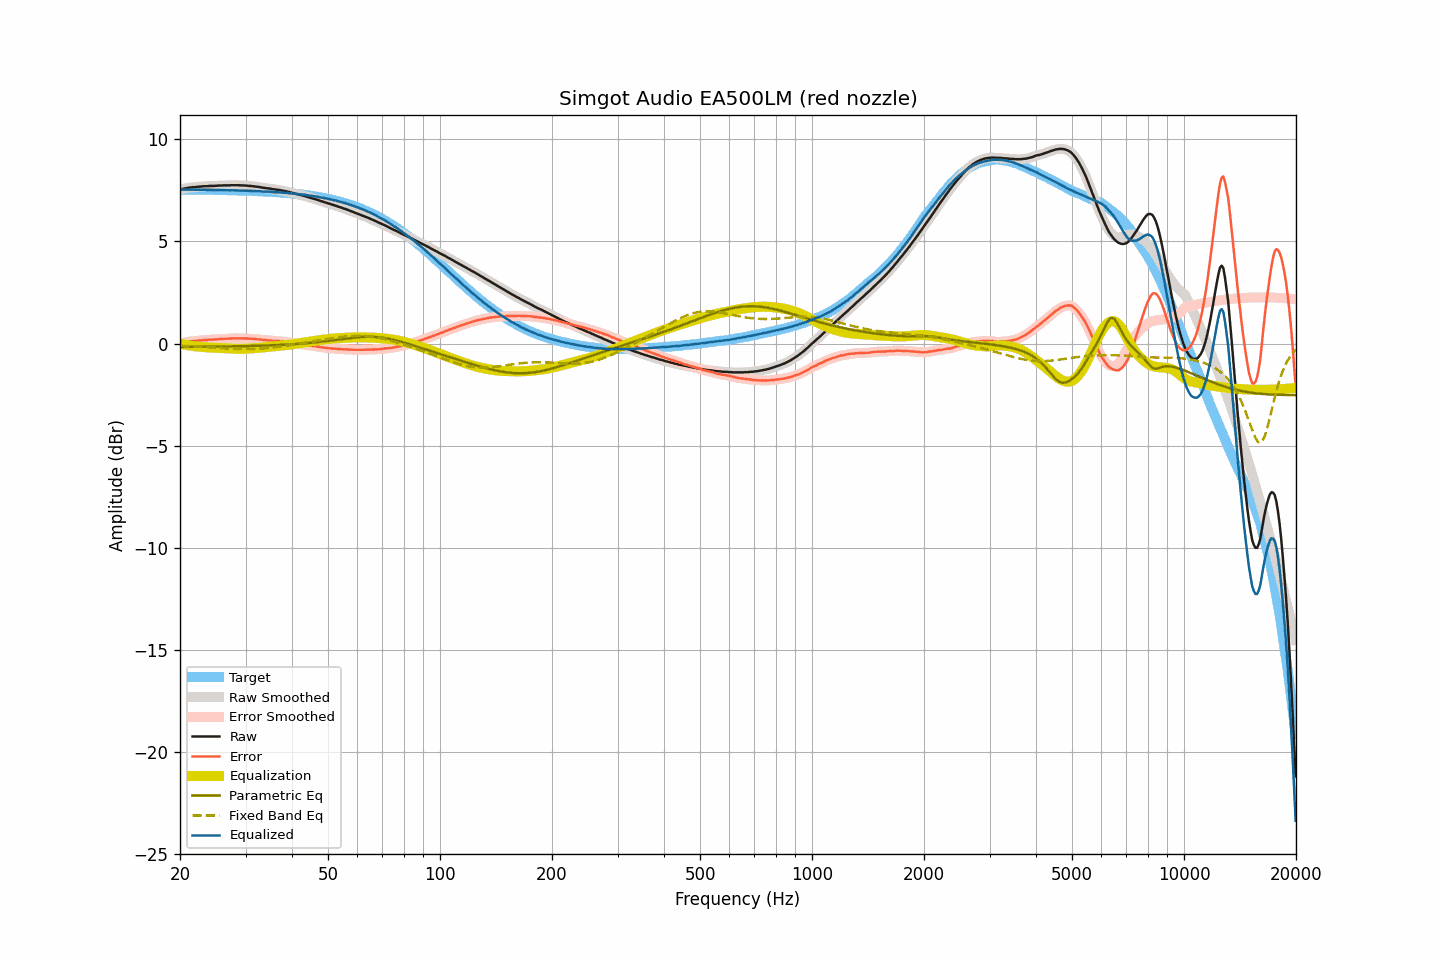

The file beside this chart, header and first rows:
frequency, raw, smoothed, error, error_smoothed, equalization, parametric_eq, fixed_band_eq, equalized_raw, equalized_smoothed, target
20.00, 7.54, 7.54, -0.00, -0.00, 0.00, -0.16, -0.10, 7.54, 7.54, 7.54
20.20, 7.56, 7.56, 0.02, 0.02, -0.02, -0.16, -0.11, 7.54, 7.54, 7.54
20.40, 7.58, 7.58, 0.04, 0.04, -0.04, -0.16, -0.11, 7.54, 7.54, 7.54
20.61, 7.60, 7.60, 0.06, 0.06, -0.05, -0.16, -0.11, 7.54, 7.54, 7.54
20.81, 7.61, 7.61, 0.07, 0.07, -0.07, -0.16, -0.12, 7.54, 7.54, 7.54
21.02, 7.63, 7.63, 0.09, 0.09, -0.08, -0.16, -0.12, 7.55, 7.54, 7.54
21.23, 7.64, 7.64, 0.10, 0.10, -0.10, -0.16, -0.13, 7.54, 7.54, 7.54
21.44, 7.65, 7.65, 0.11, 0.11, -0.11, -0.16, -0.13, 7.54, 7.54, 7.54
21.66, 7.66, 7.66, 0.12, 0.12, -0.12, -0.16, -0.13, 7.54, 7.54, 7.54
21.87, 7.66, 7.66, 0.12, 0.13, -0.13, -0.16, -0.14, 7.53, 7.53, 7.54
22.09, 7.67, 7.67, 0.13, 0.14, -0.14, -0.16, -0.14, 7.53, 7.53, 7.54
22.31, 7.68, 7.68, 0.14, 0.14, -0.15, -0.16, -0.15, 7.53, 7.53, 7.53
22.54, 7.69, 7.69, 0.16, 0.15, -0.15, -0.15, -0.15, 7.54, 7.53, 7.53
22.76, 7.69, 7.69, 0.16, 0.16, -0.16, -0.15, -0.16, 7.53, 7.53, 7.53
22.99, 7.70, 7.70, 0.17, 0.17, -0.17, -0.15, -0.16, 7.53, 7.53, 7.53
23.22, 7.71, 7.70, 0.18, 0.17, -0.17, -0.15, -0.17, 7.54, 7.53, 7.53
23.45, 7.71, 7.71, 0.18, 0.18, -0.18, -0.15, -0.17, 7.53, 7.53, 7.53
23.69, 7.71, 7.71, 0.18, 0.18, -0.18, -0.15, -0.18, 7.53, 7.53, 7.53
23.92, 7.72, 7.72, 0.19, 0.19, -0.19, -0.15, -0.18, 7.53, 7.53, 7.53
24.16, 7.72, 7.72, 0.19, 0.19, -0.19, -0.15, -0.19, 7.53, 7.53, 7.53
24.40, 7.72, 7.72, 0.19, 0.20, -0.20, -0.15, -0.19, 7.52, 7.52, 7.53
24.65, 7.72, 7.72, 0.20, 0.20, -0.20, -0.15, -0.20, 7.52, 7.52, 7.52
24.89, 7.73, 7.73, 0.21, 0.20, -0.21, -0.15, -0.20, 7.52, 7.52, 7.52
25.14, 7.73, 7.73, 0.21, 0.21, -0.21, -0.15, -0.21, 7.52, 7.52, 7.52
25.39, 7.74, 7.74, 0.22, 0.22, -0.22, -0.15, -0.21, 7.52, 7.52, 7.52
25.65, 7.74, 7.74, 0.22, 0.22, -0.22, -0.14, -0.22, 7.52, 7.52, 7.52
25.91, 7.74, 7.74, 0.22, 0.23, -0.22, -0.14, -0.22, 7.51, 7.52, 7.52
26.16, 7.75, 7.75, 0.23, 0.23, -0.23, -0.14, -0.23, 7.52, 7.52, 7.52
26.43, 7.75, 7.75, 0.24, 0.23, -0.23, -0.14, -0.23, 7.52, 7.51, 7.51
26.69, 7.75, 7.75, 0.24, 0.24, -0.24, -0.14, -0.24, 7.51, 7.51, 7.51
26.96, 7.75, 7.75, 0.24, 0.24, -0.24, -0.14, -0.24, 7.51, 7.51, 7.51
27.23, 7.75, 7.75, 0.24, 0.24, -0.25, -0.14, -0.25, 7.50, 7.51, 7.51
27.50, 7.76, 7.76, 0.25, 0.25, -0.25, -0.14, -0.25, 7.51, 7.51, 7.51
27.77, 7.76, 7.76, 0.25, 0.25, -0.25, -0.13, -0.25, 7.51, 7.51, 7.50
28.05, 7.76, 7.76, 0.26, 0.26, -0.25, -0.13, -0.26, 7.50, 7.51, 7.50
28.33, 7.76, 7.76, 0.26, 0.26, -0.26, -0.13, -0.26, 7.50, 7.50, 7.50
28.62, 7.76, 7.76, 0.26, 0.26, -0.26, -0.13, -0.26, 7.50, 7.50, 7.50
28.90, 7.75, 7.75, 0.25, 0.26, -0.26, -0.13, -0.27, 7.49, 7.50, 7.50
29.19, 7.75, 7.75, 0.26, 0.26, -0.26, -0.13, -0.27, 7.49, 7.49, 7.49
29.48, 7.75, 7.75, 0.26, 0.25, -0.25, -0.13, -0.27, 7.49, 7.49, 7.49
29.78, 7.74, 7.74, 0.25, 0.25, -0.25, -0.12, -0.27, 7.49, 7.49, 7.49
30.08, 7.74, 7.74, 0.25, 0.25, -0.25, -0.12, -0.27, 7.49, 7.49, 7.49
30.38, 7.73, 7.73, 0.25, 0.25, -0.25, -0.12, -0.27, 7.48, 7.48, 7.48
30.68, 7.72, 7.72, 0.24, 0.24, -0.24, -0.12, -0.27, 7.48, 7.48, 7.48
30.99, 7.72, 7.72, 0.24, 0.24, -0.24, -0.12, -0.27, 7.48, 7.48, 7.48
31.30, 7.71, 7.71, 0.23, 0.23, -0.23, -0.11, -0.27, 7.48, 7.48, 7.47
31.61, 7.70, 7.70, 0.23, 0.23, -0.23, -0.11, -0.26, 7.47, 7.47, 7.47
31.93, 7.69, 7.69, 0.22, 0.22, -0.22, -0.11, -0.26, 7.47, 7.47, 7.47
32.24, 7.68, 7.68, 0.21, 0.22, -0.21, -0.11, -0.26, 7.47, 7.47, 7.46
32.57, 7.67, 7.67, 0.21, 0.21, -0.21, -0.11, -0.25, 7.46, 7.46, 7.46
32.89, 7.66, 7.66, 0.20, 0.20, -0.20, -0.10, -0.25, 7.46, 7.46, 7.46
33.22, 7.64, 7.64, 0.19, 0.19, -0.19, -0.10, -0.24, 7.45, 7.45, 7.45
33.55, 7.63, 7.63, 0.18, 0.18, -0.18, -0.10, -0.23, 7.45, 7.45, 7.45
33.89, 7.62, 7.62, 0.17, 0.17, -0.17, -0.10, -0.23, 7.45, 7.44, 7.45
34.23, 7.61, 7.61, 0.17, 0.17, -0.17, -0.09, -0.22, 7.44, 7.44, 7.44
34.57, 7.60, 7.60, 0.16, 0.16, -0.16, -0.09, -0.21, 7.44, 7.44, 7.44
34.92, 7.59, 7.59, 0.16, 0.15, -0.15, -0.09, -0.20, 7.44, 7.43, 7.43
35.27, 7.57, 7.57, 0.14, 0.14, -0.15, -0.08, -0.19, 7.42, 7.43, 7.43
35.62, 7.56, 7.56, 0.14, 0.14, -0.14, -0.08, -0.19, 7.42, 7.42, 7.42
35.97, 7.55, 7.55, 0.13, 0.13, -0.13, -0.08, -0.18, 7.42, 7.42, 7.42
... 635 more rows
